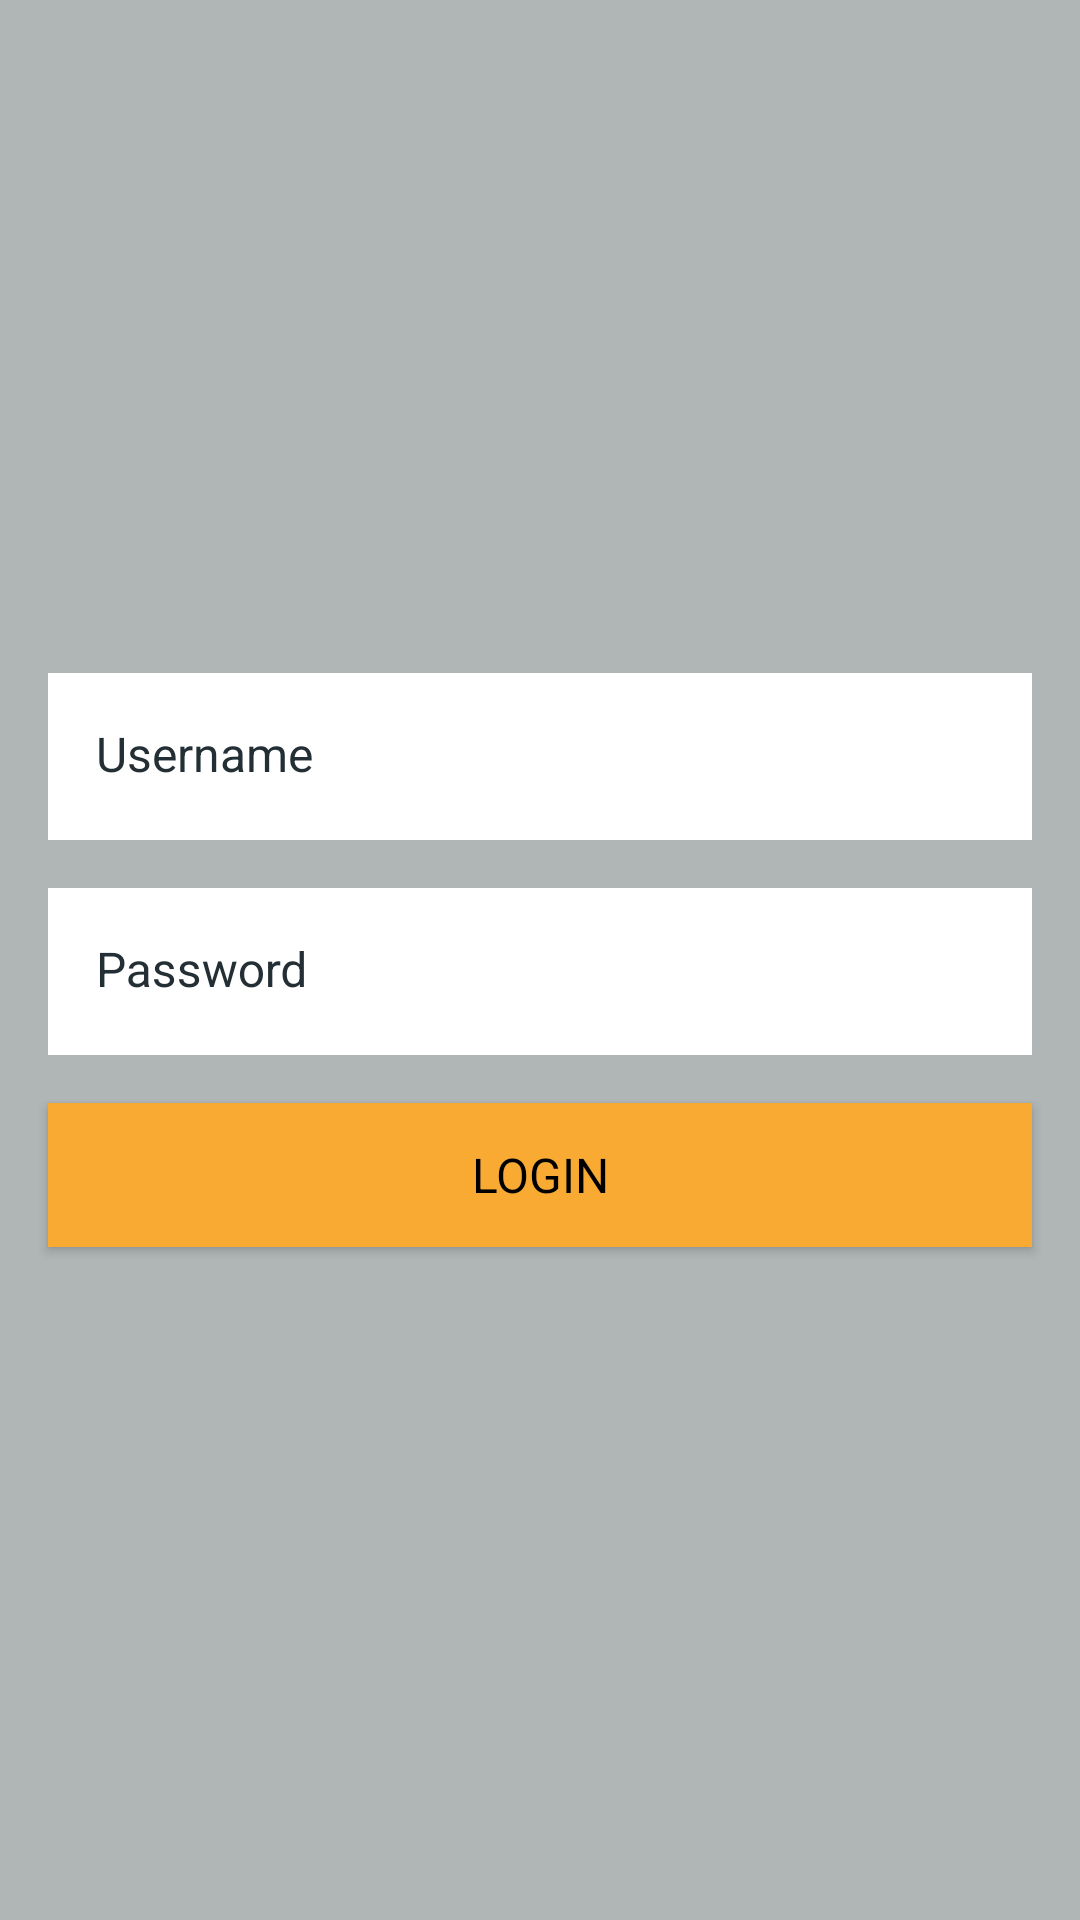

Layout XML and referenced resources for this Android screen:
<!-- AndroidManifest.xml: application theme Theme.MenuSampleApp -->
<!-- res/layout/activity_login.xml -->
<?xml version="1.0" encoding="utf-8"?>
<androidx.constraintlayout.widget.ConstraintLayout  xmlns:android="http://schemas.android.com/apk/res/android"
    xmlns:app="http://schemas.android.com/apk/res-auto"
    xmlns:tools="http://schemas.android.com/tools"
    android:layout_width="match_parent"
    android:layout_height="match_parent"
    android:background="@color/gray"
    tools:context=".ui.login.LoginActivity">

    <com.google.android.material.textfield.TextInputLayout
        android:id="@+id/tilUsername"
        android:layout_width="0dp"
        android:layout_height="wrap_content"
        android:layout_marginHorizontal="16dp"
        android:background="@color/white"
        android:hint="@string/username"
        app:boxBackgroundColor="@android:color/white"
        app:layout_constraintBottom_toTopOf="@id/tilPassword"
        app:layout_constraintEnd_toEndOf="parent"
        app:layout_constraintStart_toStartOf="parent"
        app:layout_constraintTop_toTopOf="parent"
        app:layout_constraintVertical_chainStyle="packed">

        <com.google.android.material.textfield.TextInputEditText
            android:id="@+id/etUsername"
            style="@style/EditTextStyle"
            android:layout_width="match_parent"
            android:layout_height="wrap_content"
            android:background="@null"
            android:inputType="textEmailAddress"
            android:lines="1"
            android:maxLines="1"
            app:hintTextColor="@color/black" />

    </com.google.android.material.textfield.TextInputLayout>

    <com.google.android.material.textfield.TextInputLayout
        android:id="@+id/tilPassword"
        android:layout_width="0dp"
        android:layout_height="wrap_content"
        android:layout_marginHorizontal="16dp"
        android:layout_marginTop="16dp"
        android:background="@color/white"
        android:hint="@string/password"
        app:boxBackgroundColor="@android:color/white"
        app:hintTextColor="@color/black"
        app:layout_constraintBottom_toTopOf="@id/btnLogin"
        app:layout_constraintEnd_toEndOf="parent"
        app:layout_constraintStart_toStartOf="parent"
        app:layout_constraintTop_toBottomOf="@id/tilUsername">

        <com.google.android.material.textfield.TextInputEditText
            android:id="@+id/etPassword"
            style="@style/EditTextStyle"
            android:layout_width="match_parent"
            android:layout_height="wrap_content"
            android:background="@null"
            android:inputType="textPassword"
            android:lines="1"
            android:maxLines="1"
            app:boxStrokeWidth="0dp"
            app:boxStrokeWidthFocused="0dp"
            app:hintTextColor="@color/black" />

    </com.google.android.material.textfield.TextInputLayout>

    <Button
        android:id="@+id/btnLogin"
        android:layout_width="match_parent"
        android:layout_height="wrap_content"
        android:layout_marginHorizontal="16dp"
        android:layout_marginTop="16dp"
        android:background="@color/orange_500"
        android:text="@string/login"
        app:layout_constraintBottom_toBottomOf="parent"
        app:layout_constraintTop_toBottomOf="@id/tilPassword" />

</androidx.constraintlayout.widget.ConstraintLayout>
<!-- resources referenced by this layout -->
<resources>
  <color name="black">#FF000000</color>
  <color name="gray">#B0B6B6</color>
  <color name="orange_500">#FFF9AA33</color>
  <color name="white">#FFFFFFFF</color>
  <string name="login">Login</string>
  <string name="password">Password</string>
  <string name="username">Username</string>
  <style name="EditTextStyle" parent="Widget.AppCompat.EditText">
          <item name="android:textSize">16sp</item>
          <item name="android:textColor">@color/black</item>
          <item name="fontFamily">@font/roboto_light</item>
      </style>
  <style name="Theme.MenuSampleApp" parent="Theme.MaterialComponents.DayNight.NoActionBar">
          
          <item name="colorPrimary">@color/blue_800</item>
          <item name="colorPrimaryVariant">@color/blue_600</item>
          <item name="colorOnPrimary">@color/white</item>
          
          <item name="colorSecondary">@color/orange_500</item>
          <item name="colorSecondaryVariant">@color/gray</item>
          <item name="colorOnSecondary">@color/black</item>
          
          <item name="android:statusBarColor" tools:targetApi="l">?attr/colorPrimaryVariant</item>
          
  
          <item name="textInputStyle">@style/Widget.MyApp.TextInputLayout</item>
          <item name="android:textViewStyle">@style/TextViewStyle</item>
          <item name="buttonStyle">@style/ButtonStyle</item>
          <item name="android:editTextStyle">@style/EditTextStyle</item>
  
  
      </style>
  <color name="blue_800">#FF232F34</color>
  <color name="blue_600">#FF4A6572</color>
  <style name="Widget.MyApp.TextInputLayout" parent="Widget.MaterialComponents.TextInputLayout.FilledBox">
          <item name="boxStrokeWidth">0dp</item>
          <item name="boxStrokeWidthFocused">0dp</item>
          <item name="android:background">@null</item>
  
          <item name="android:textColorHint">@color/blue_800</item>
          <item name="colorControlNormal">@color/blue_800</item>
          <item name="colorControlActivated">@color/blue_800</item>
          <item name="colorControlHighlight">@color/blue_800</item>
      </style>
  <style name="TextViewStyle" parent="Widget.AppCompat.TextView">
          <item name="android:textSize">16sp</item>
          <item name="android:textColor">@color/black</item>
          <item name="fontFamily">@font/roboto_light</item>
      </style>
  <style name="ButtonStyle" parent="Widget.AppCompat.Button">
          <item name="android:textSize">16sp</item>
          <item name="android:textColor">@color/black</item>
          <item name="fontFamily">@font/roboto_medium</item>
          <item name="android:background">@color/orange_500</item>
          <item name="colorAccent">@color/orange_500</item>
      </style>
</resources>
